The GitHub repository poleval/2026-polocrbench contains a labelled image folder "data" with 3 categories: real, real degraded, real handwritten. Examples follow, each with its label.

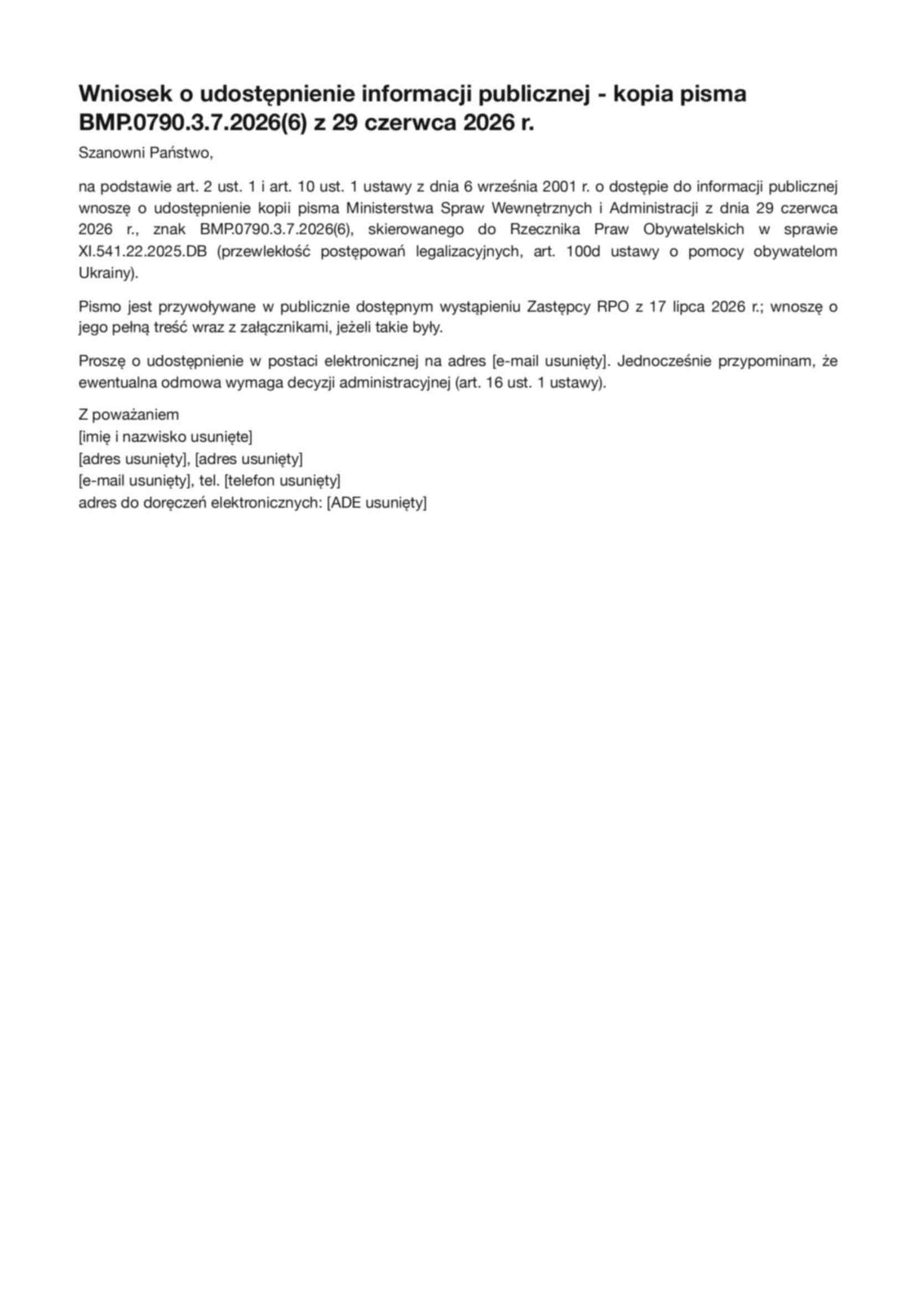
Label: real degraded

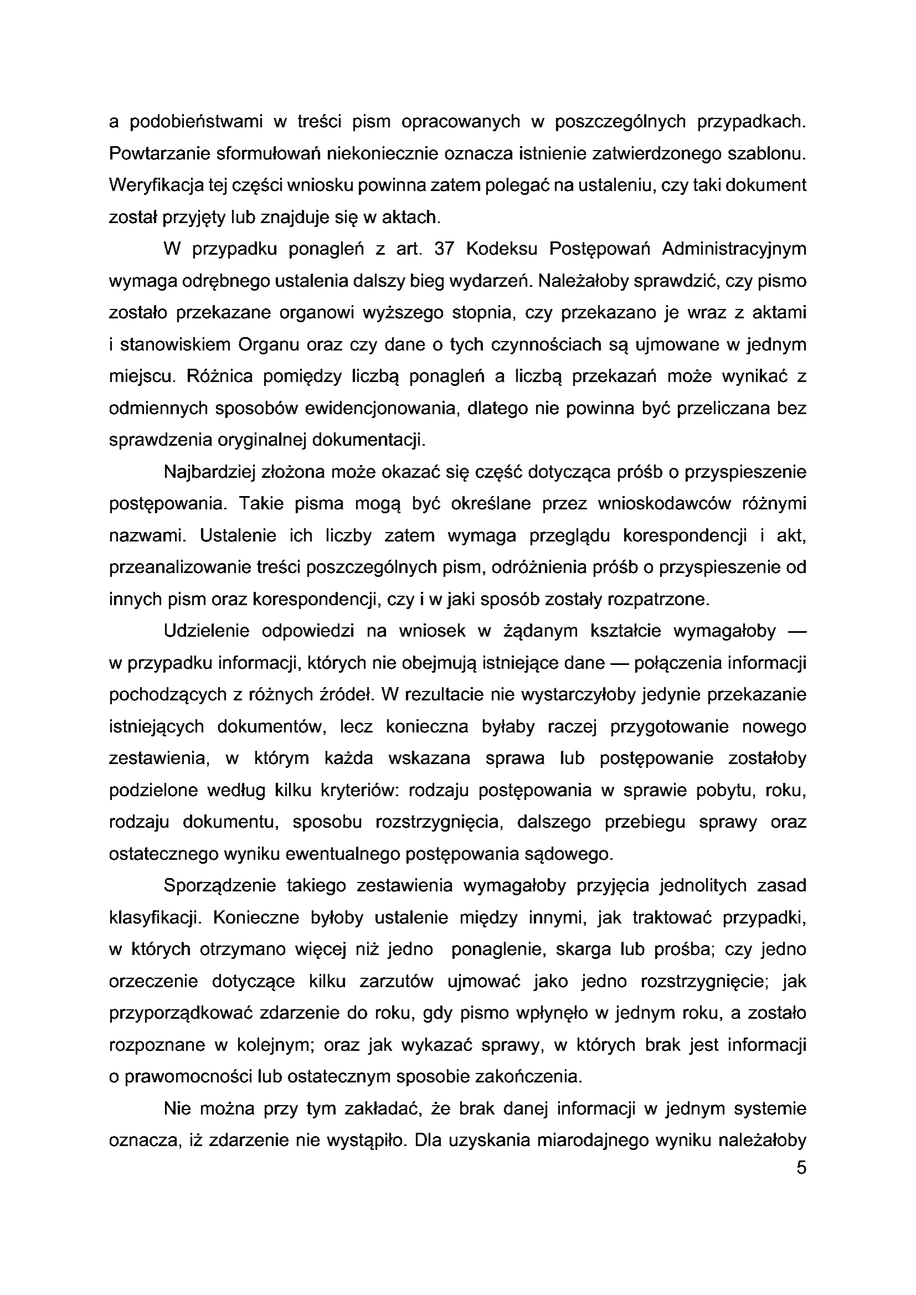
Label: real

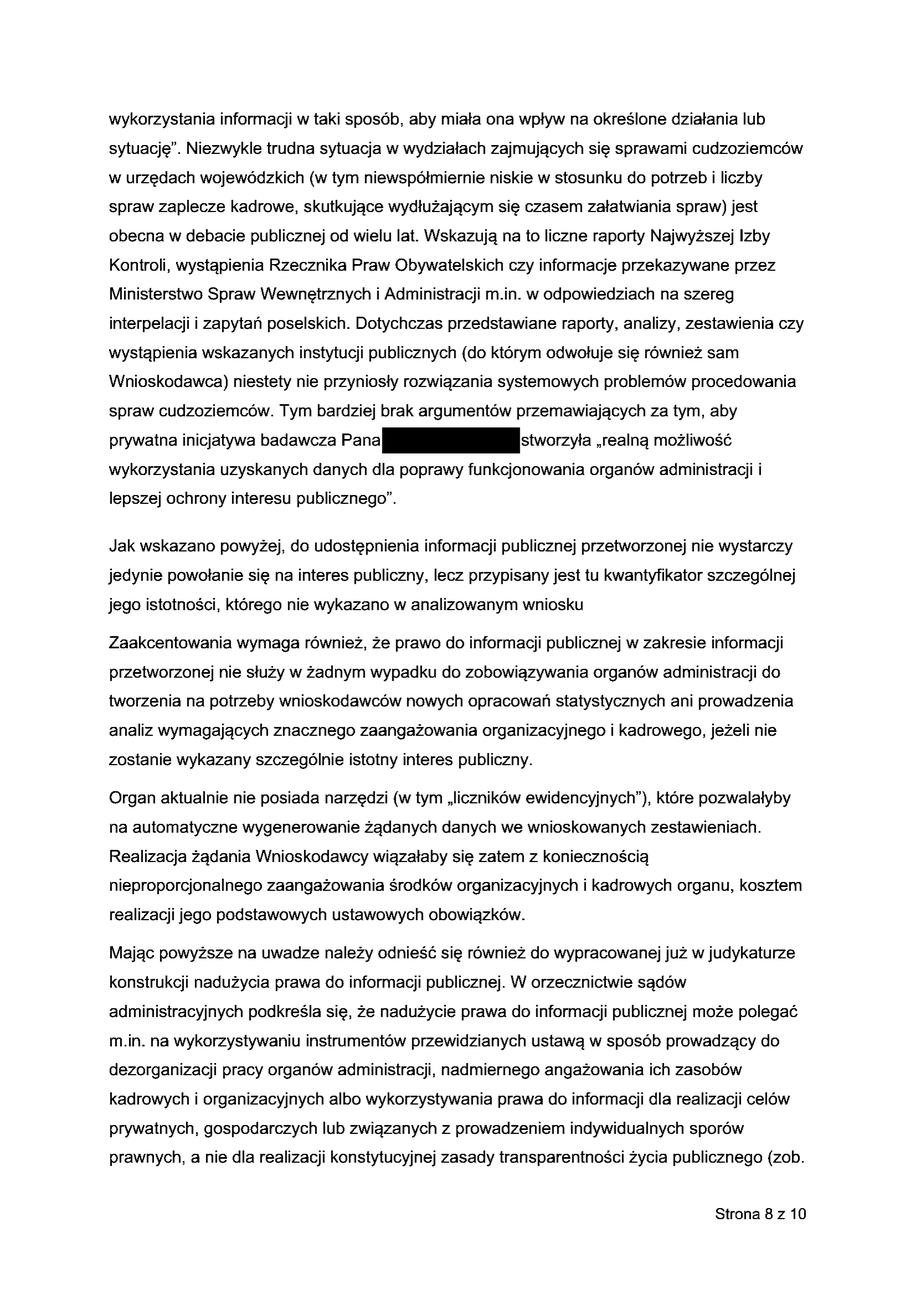
Label: real

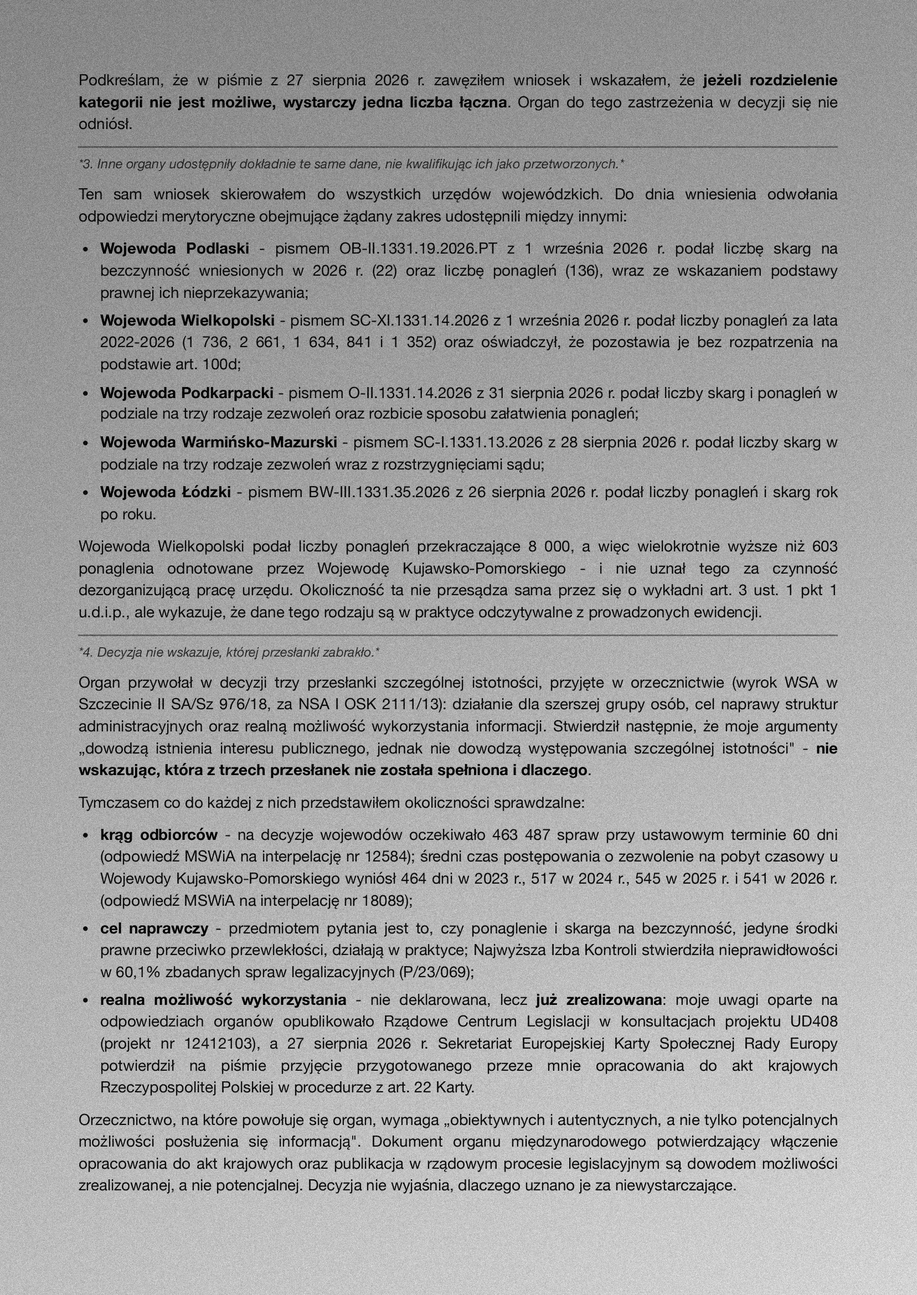
Label: real degraded

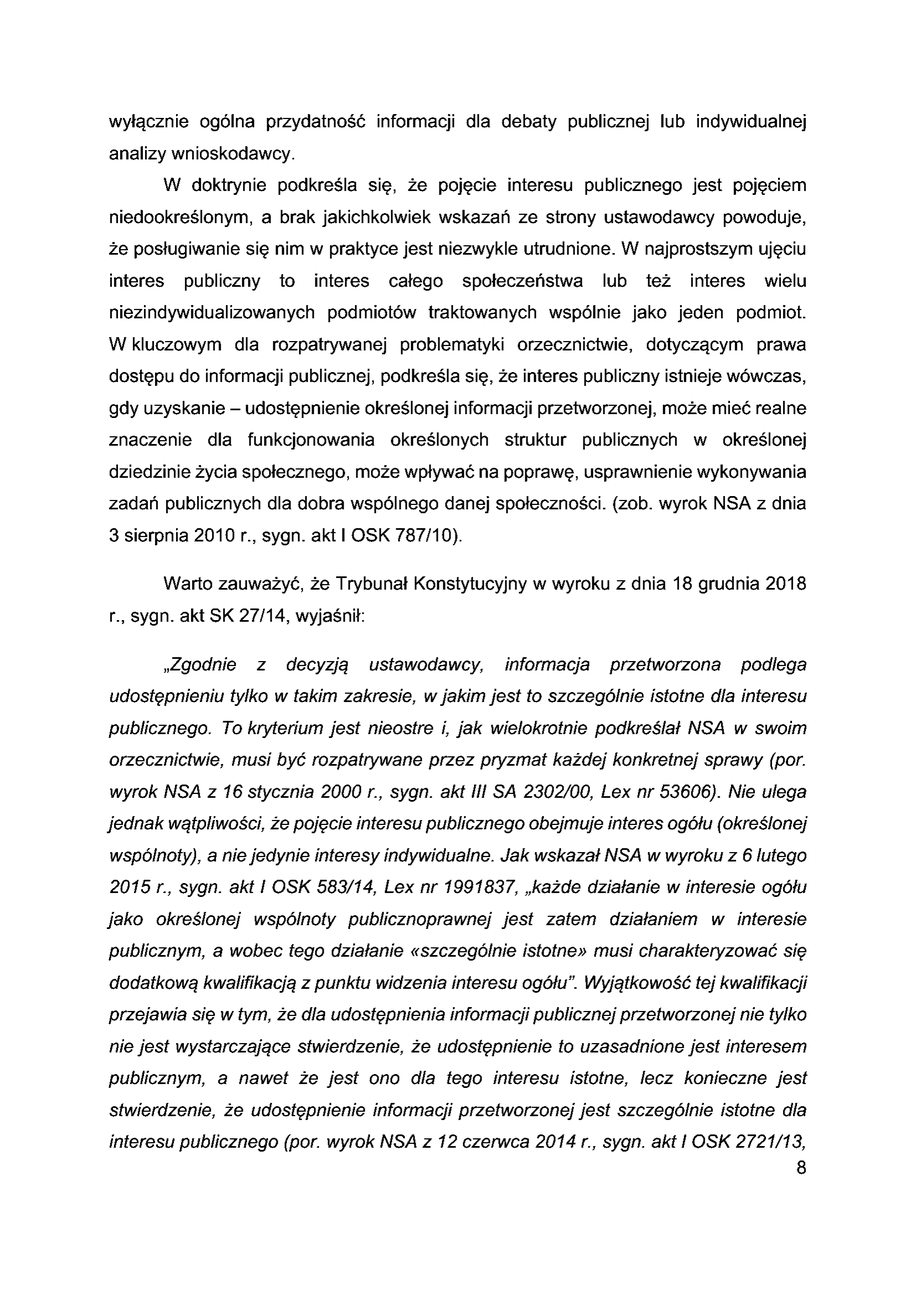
Label: real

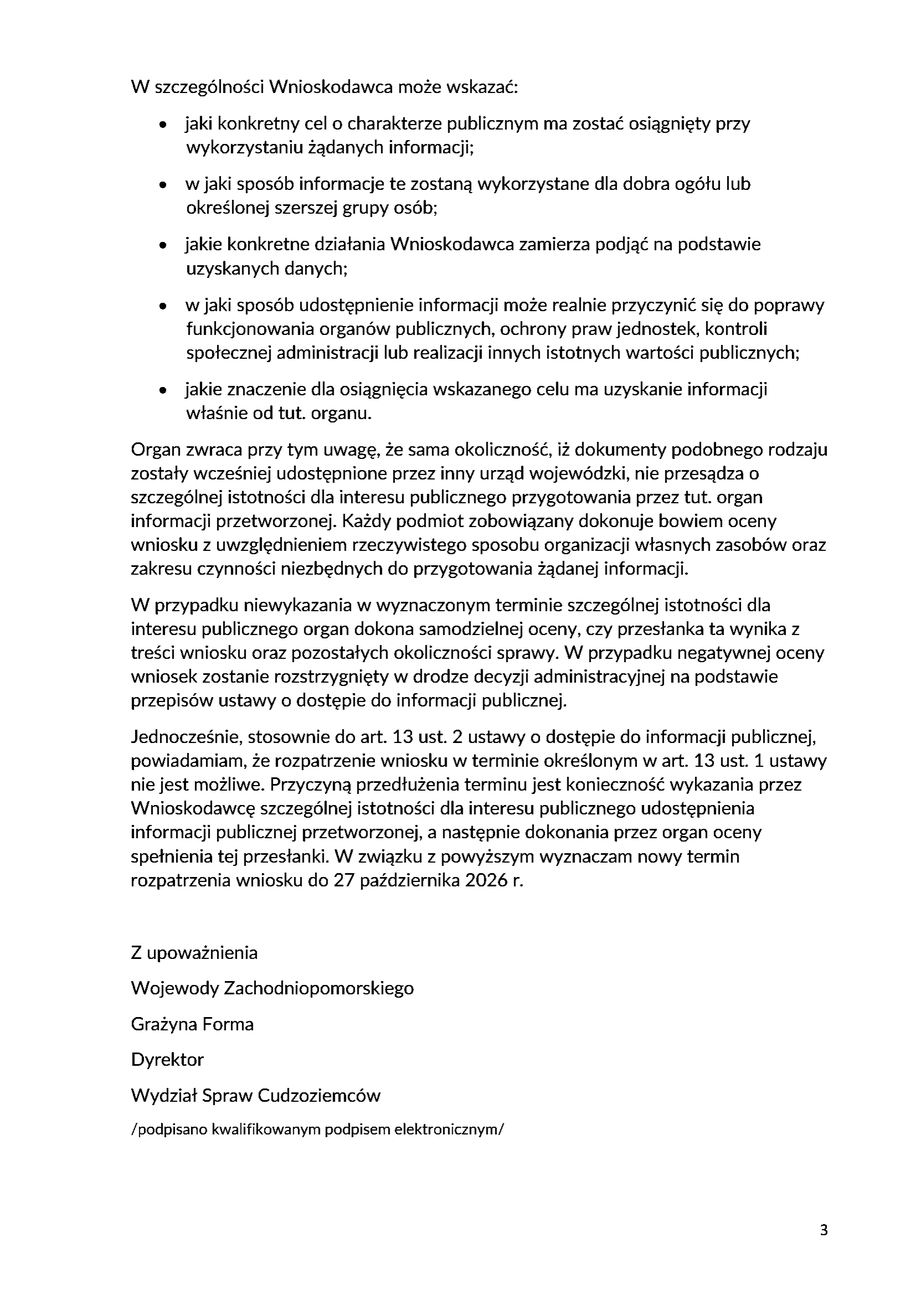
Label: real
